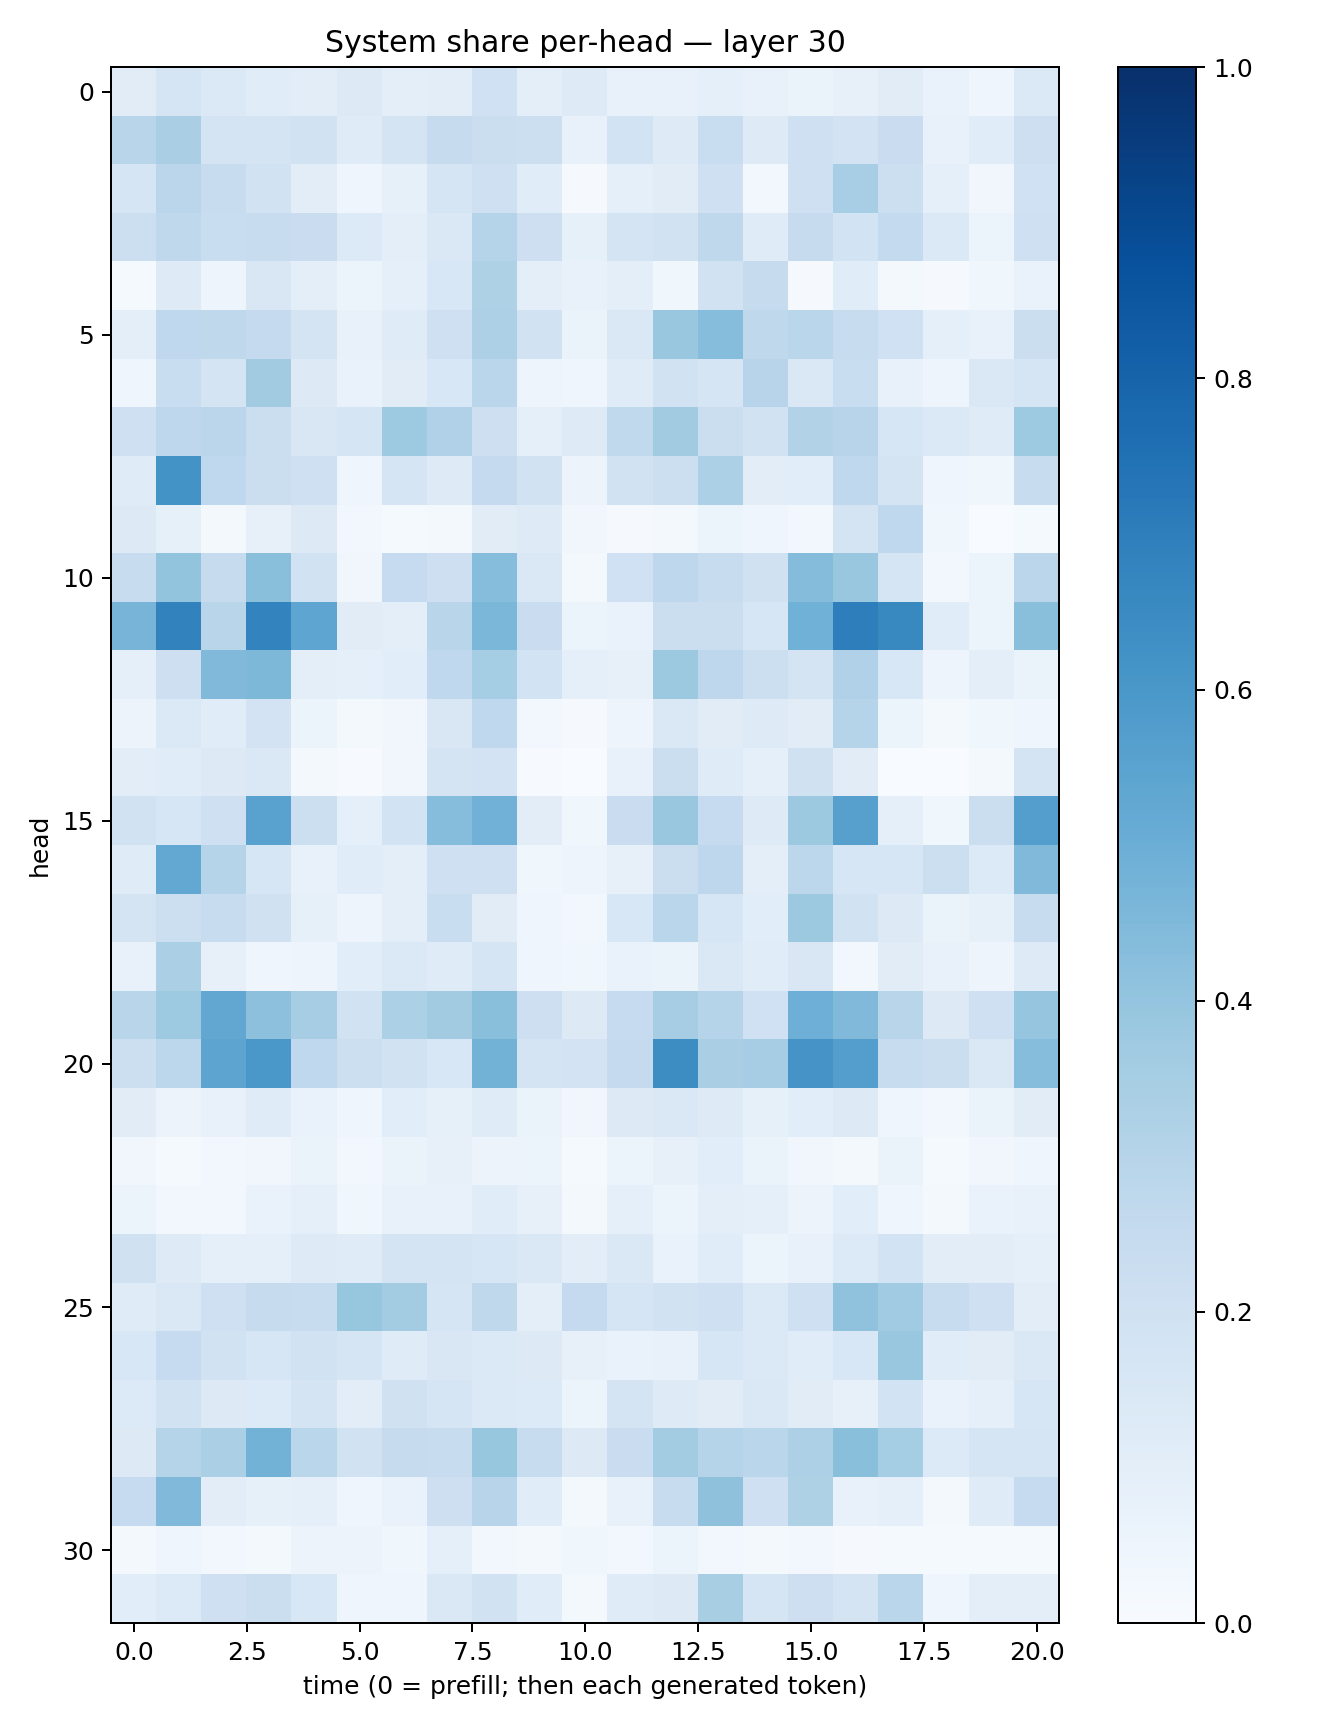

The file beside this chart, header and first rows:
0.11152694, 0.17040771, 0.13672961, 0.11703994, 0.10384052, 0.12775265, 0.10020286, 0.10159443, 0.20162241, 0.09858951, 0.121529184, 0.0749089, 0.07810736, 0.092263624, 0.07794471, 0.06521195, 0.080973215, 0.110980876, 0.06916988, 0.04595659, 0.13853453
0.2916, 0.3382, 0.172, 0.1744, 0.1949, 0.1179, 0.173, 0.2438, 0.2264, 0.2177, 0.07253, 0.1845, 0.1224, 0.2313, 0.124, 0.2075, 0.1806, 0.2276, 0.07085, 0.1136, 0.2133
0.1661, 0.282, 0.2358, 0.1946, 0.104, 0.0427, 0.08232, 0.1674, 0.2049, 0.1142, 0.01126, 0.09321, 0.1127, 0.2109, 0.03116, 0.204, 0.3462, 0.215, 0.09109, 0.03391, 0.2028
0.2159, 0.2712, 0.2331, 0.2373, 0.228, 0.1357, 0.1016, 0.1415, 0.3042, 0.214, 0.08453, 0.1719, 0.1952, 0.2711, 0.1208, 0.2436, 0.1842, 0.2545, 0.1379, 0.0536, 0.2089
0.01349, 0.123, 0.05063, 0.1502, 0.09836, 0.05163, 0.09286, 0.1523, 0.323, 0.09876, 0.07283, 0.09648, 0.03829, 0.1906, 0.2447, 0.01, 0.1163, 0.02117, 0.0114, 0.03864, 0.07019
0.09599, 0.2674, 0.2712, 0.252, 0.1792, 0.07461, 0.1175, 0.2099, 0.3281, 0.1897, 0.06371, 0.1437, 0.3849, 0.4314, 0.273, 0.2884, 0.2411, 0.2028, 0.09301, 0.07421, 0.2225
0.04554, 0.2342, 0.178, 0.3605, 0.1311, 0.07013, 0.1112, 0.1549, 0.2855, 0.04775, 0.04494, 0.1207, 0.193, 0.1675, 0.2942, 0.1426, 0.2336, 0.07742, 0.04917, 0.1425, 0.1645
0.2109, 0.2745, 0.2828, 0.222, 0.1504, 0.1668, 0.3724, 0.3197, 0.2133, 0.08747, 0.1235, 0.263, 0.3598, 0.2251, 0.1906, 0.3111, 0.293, 0.1606, 0.1398, 0.1201, 0.3733
0.121, 0.6173, 0.2684, 0.2204, 0.2059, 0.04515, 0.1675, 0.1239, 0.2522, 0.1926, 0.05825, 0.19, 0.2172, 0.3293, 0.1052, 0.1068, 0.266, 0.1739, 0.03969, 0.03881, 0.2385
0.1311, 0.08536, 0.01797, 0.0787, 0.128, 0.0295, 0.01472, 0.02138, 0.1128, 0.1238, 0.03292, 0.01058, 0.02073, 0.0517, 0.03947, 0.03046, 0.1723, 0.2659, 0.03601, 0.003183, 0.01172
0.2401, 0.401, 0.2448, 0.4231, 0.1901, 0.0315, 0.2485, 0.2132, 0.4324, 0.1438, 0.02247, 0.2029, 0.2742, 0.2348, 0.1985, 0.4352, 0.3896, 0.1673, 0.02411, 0.06239, 0.2834
0.4724, 0.6801, 0.2902, 0.6769, 0.5364, 0.1127, 0.1012, 0.292, 0.4589, 0.2269, 0.06043, 0.0671, 0.2248, 0.22, 0.158, 0.4849, 0.6976, 0.6569, 0.1166, 0.05878, 0.4225
0.08947, 0.2118, 0.4492, 0.4559, 0.1007, 0.08824, 0.1086, 0.2674, 0.3539, 0.1874, 0.09335, 0.07987, 0.3781, 0.277, 0.2163, 0.1775, 0.3186, 0.1531, 0.04972, 0.09512, 0.06621
0.05585, 0.1377, 0.1142, 0.1825, 0.06098, 0.01746, 0.03269, 0.1492, 0.2695, 0.02958, 0.008283, 0.047, 0.143, 0.1108, 0.1217, 0.1098, 0.2989, 0.05413, 0.01649, 0.0379, 0.04489
0.1054, 0.1145, 0.1317, 0.1412, 0.01786, 0.006636, 0.0322, 0.1731, 0.1809, 0.003957, 0.002463, 0.07421, 0.2198, 0.1193, 0.08648, 0.1958, 0.11, 0.003874, 0.001811, 0.01772, 0.1757
0.1948, 0.1617, 0.2081, 0.5524, 0.2149, 0.08768, 0.1842, 0.4314, 0.4843, 0.1047, 0.03612, 0.2271, 0.3838, 0.2481, 0.1227, 0.375, 0.5602, 0.08866, 0.03811, 0.2197, 0.5679
0.1211, 0.5264, 0.2991, 0.1606, 0.07703, 0.1165, 0.09406, 0.208, 0.2056, 0.03621, 0.05032, 0.08059, 0.2189, 0.2758, 0.09969, 0.2788, 0.1574, 0.1596, 0.2149, 0.1337, 0.4458
0.1745, 0.2158, 0.2361, 0.1988, 0.08448, 0.04966, 0.09974, 0.2321, 0.1114, 0.03938, 0.0296, 0.154, 0.2852, 0.1593, 0.1092, 0.3764, 0.1898, 0.1264, 0.0649, 0.08496, 0.2366
0.07247, 0.3348, 0.07986, 0.0468, 0.0473, 0.107, 0.1401, 0.1178, 0.1649, 0.04283, 0.03816, 0.06838, 0.06528, 0.1411, 0.117, 0.1485, 0.02807, 0.1119, 0.07106, 0.04981, 0.1234
0.2906, 0.3728, 0.5296, 0.4173, 0.348, 0.1893, 0.3285, 0.36, 0.4239, 0.2121, 0.1291, 0.2479, 0.3509, 0.3028, 0.2027, 0.4928, 0.4471, 0.2899, 0.1309, 0.2092, 0.3963
0.2163, 0.2786, 0.5407, 0.6, 0.2694, 0.2157, 0.1948, 0.153, 0.4798, 0.1762, 0.1817, 0.2533, 0.6425, 0.3392, 0.3496, 0.6104, 0.569, 0.2385, 0.2209, 0.1411, 0.4331
0.1111, 0.05767, 0.07782, 0.12, 0.0686, 0.04468, 0.1086, 0.08523, 0.1207, 0.06516, 0.03248, 0.1259, 0.1433, 0.1224, 0.08309, 0.1084, 0.1262, 0.04679, 0.02715, 0.06472, 0.11
0.03513, 0.01446, 0.02961, 0.03359, 0.0635, 0.02368, 0.0637, 0.08151, 0.05574, 0.0533, 0.01435, 0.06215, 0.08077, 0.1077, 0.0643, 0.0327, 0.01763, 0.06453, 0.01375, 0.03151, 0.04595
0.05419, 0.02778, 0.02609, 0.06781, 0.09136, 0.03717, 0.07513, 0.07278, 0.1165, 0.07854, 0.01919, 0.0902, 0.05166, 0.09512, 0.08728, 0.058, 0.1057, 0.04491, 0.02124, 0.06718, 0.07369
0.1975, 0.1223, 0.09205, 0.09075, 0.1248, 0.1194, 0.176, 0.1774, 0.1563, 0.1465, 0.1023, 0.1415, 0.06764, 0.1156, 0.05144, 0.07379, 0.1341, 0.1861, 0.1037, 0.1044, 0.08999
0.1185, 0.1413, 0.2064, 0.2423, 0.2352, 0.3944, 0.3559, 0.1704, 0.2712, 0.1012, 0.2531, 0.1708, 0.1902, 0.2046, 0.1374, 0.2061, 0.4097, 0.3643, 0.2415, 0.2044, 0.1046
0.1528, 0.2465, 0.1929, 0.1638, 0.1877, 0.1704, 0.1174, 0.1522, 0.1375, 0.129, 0.07835, 0.06785, 0.07714, 0.161, 0.1402, 0.1145, 0.1555, 0.3859, 0.1143, 0.1127, 0.1462
0.1349, 0.1924, 0.1273, 0.1345, 0.178, 0.1034, 0.1955, 0.1647, 0.1405, 0.1366, 0.06229, 0.1723, 0.1235, 0.1116, 0.1416, 0.1129, 0.08142, 0.1856, 0.0671, 0.08624, 0.1573
0.1301, 0.3037, 0.3327, 0.4792, 0.2871, 0.1926, 0.2435, 0.2414, 0.3943, 0.2373, 0.1256, 0.2284, 0.3584, 0.2986, 0.288, 0.3256, 0.4251, 0.352, 0.1364, 0.1658, 0.1705
0.2495, 0.4477, 0.1053, 0.08214, 0.09321, 0.04026, 0.06857, 0.2123, 0.2965, 0.1135, 0.01613, 0.07422, 0.2396, 0.4112, 0.2044, 0.3215, 0.07461, 0.08716, 0.0186, 0.1181, 0.2484
0.01745, 0.04189, 0.02662, 0.02051, 0.05475, 0.05472, 0.03741, 0.09042, 0.02461, 0.0214, 0.03686, 0.02569, 0.05259, 0.03094, 0.02135, 0.03066, 0.008104, 0.01494, 0.01184, 0.01424, 0.01203
0.1075, 0.1335, 0.2057, 0.2196, 0.1532, 0.04447, 0.03929, 0.1453, 0.1935, 0.1164, 0.02107, 0.1173, 0.127, 0.3437, 0.1685, 0.214, 0.1724, 0.2888, 0.04032, 0.09501, 0.09981
